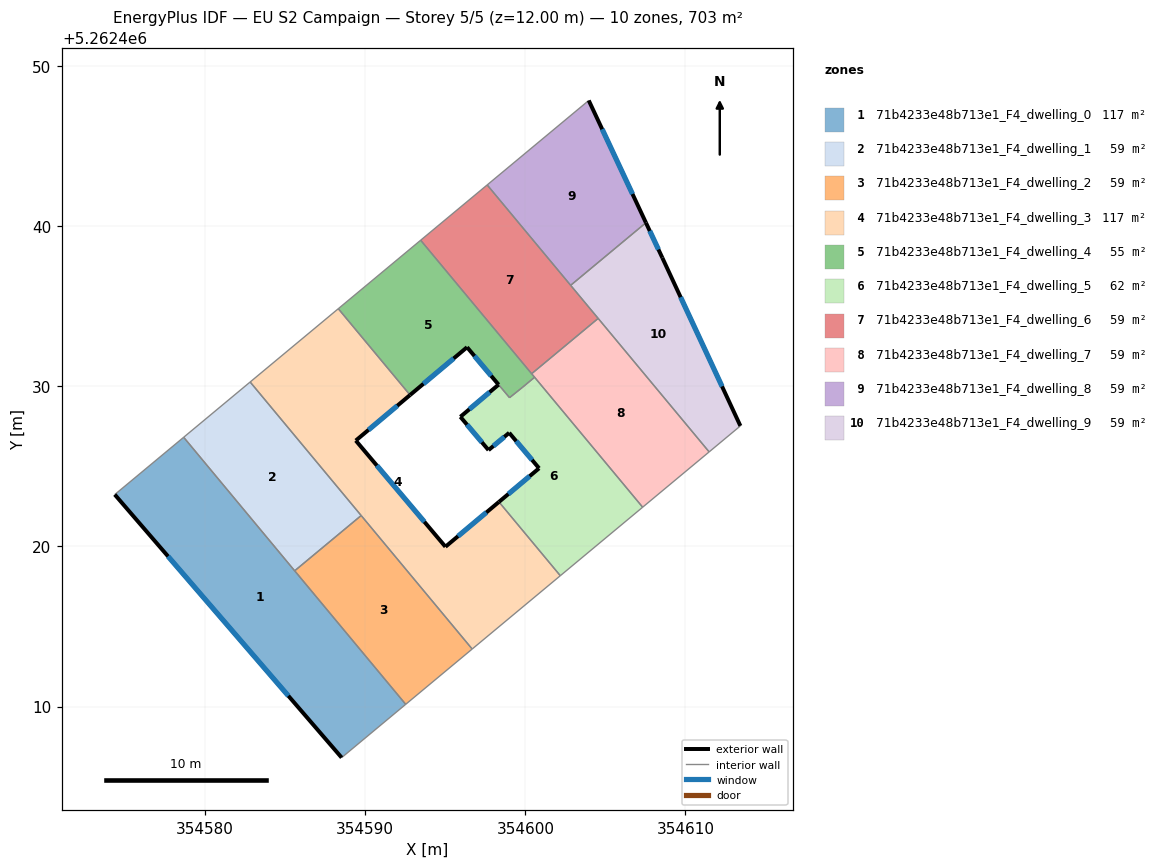
=== STOREY PLAN SPEC (per zone: floor XY polygon, exterior-wall plan segments, windows/doors) ===
zone 1: 71b4233e48b713e1_F4_dwelling_0  (117.2 m²)
  floor: (354578.66, 5262426.82) (354592.53, 5262410.14) (354588.52, 5262406.81) (354574.35, 5262423.24)
  exterior wall: (354574.35, 5262423.24) – (354588.52, 5262406.81)  [21.7 m]
    window: (354577.68, 5262419.38) – (354585.19, 5262410.67)  [18.3 m²]
  interior walls: 4
zone 2: 71b4233e48b713e1_F4_dwelling_1  (58.6 m²)
  floor: (354582.81, 5262430.27) (354589.74, 5262421.93) (354585.59, 5262418.48) (354578.66, 5262426.82)
  interior walls: 4
zone 3: 71b4233e48b713e1_F4_dwelling_2  (58.6 m²)
  floor: (354589.74, 5262421.93) (354596.68, 5262413.59) (354592.53, 5262410.14) (354585.59, 5262418.48)
  interior walls: 4
zone 4: 71b4233e48b713e1_F4_dwelling_3  (117.2 m²)
  floor: (354592.80, 5262429.46) (354589.41, 5262426.62) (354595.01, 5262419.98) (354598.35, 5262422.78) (354602.18, 5262418.17) (354596.68, 5262413.59) (354582.81, 5262430.27) (354588.31, 5262434.85)
  exterior wall: (354589.41, 5262426.62) – (354592.80, 5262429.46)  [4.4 m]
    window: (354590.20, 5262427.28) – (354592.00, 5262428.79)  [3.7 m²]
  exterior wall: (354595.01, 5262419.98) – (354589.41, 5262426.62)  [8.7 m]
    window: (354593.69, 5262421.54) – (354590.72, 5262425.06)  [7.3 m²]
  exterior wall: (354598.35, 5262422.78) – (354595.01, 5262419.98)  [4.4 m]
    window: (354597.56, 5262422.13) – (354595.79, 5262420.64)  [3.7 m²]
  interior walls: 6
zone 5: 71b4233e48b713e1_F4_dwelling_4  (55.2 m²)
  floor: (354593.46, 5262439.13) (354600.58, 5262430.57) (354599.82, 5262429.94) (354599.01, 5262429.29) (354596.36, 5262432.45) (354592.80, 5262429.46) (354588.31, 5262434.85)
  exterior wall: (354592.80, 5262429.46) – (354596.36, 5262432.45)  [4.6 m]
    window: (354593.63, 5262430.16) – (354595.52, 5262431.75)  [3.9 m²]
  exterior wall: (354596.36, 5262432.45) – (354598.33, 5262430.11)  [3.1 m]
    window: (354596.82, 5262431.90) – (354597.86, 5262430.66)  [2.6 m²]
  interior walls: 7
zone 6: 71b4233e48b713e1_F4_dwelling_5  (62.0 m²)
  floor: (354600.58, 5262430.57) (354607.33, 5262422.45) (354602.18, 5262418.17) (354598.35, 5262422.78) (354600.86, 5262424.88) (354598.99, 5262427.10) (354597.70, 5262426.02) (354595.94, 5262428.10) (354598.33, 5262430.11) (354599.01, 5262429.29) (354599.82, 5262429.94)
  exterior wall: (354595.94, 5262428.10) – (354597.70, 5262426.02)  [2.7 m]
    window: (354596.35, 5262427.61) – (354597.28, 5262426.51)  [2.3 m²]
  exterior wall: (354598.33, 5262430.11) – (354595.94, 5262428.10)  [3.1 m]
    window: (354597.77, 5262429.64) – (354596.50, 5262428.57)  [2.6 m²]
  exterior wall: (354600.86, 5262424.88) – (354598.35, 5262422.78)  [3.3 m]
    window: (354600.27, 5262424.39) – (354598.94, 5262423.28)  [2.8 m²]
  exterior wall: (354598.99, 5262427.10) – (354600.86, 5262424.88)  [2.9 m]
    window: (354599.43, 5262426.58) – (354600.42, 5262425.41)  [2.4 m²]
  exterior wall: (354597.70, 5262426.02) – (354598.99, 5262427.10)  [1.7 m]
    window: (354598.00, 5262426.27) – (354598.69, 5262426.85)  [1.4 m²]
  interior walls: 6
zone 7: 71b4233e48b713e1_F4_dwelling_6  (58.6 m²)
  floor: (354597.61, 5262442.58) (354604.55, 5262434.25) (354600.39, 5262430.79) (354593.46, 5262439.13)
  interior walls: 5
zone 8: 71b4233e48b713e1_F4_dwelling_7  (58.6 m²)
  floor: (354604.55, 5262434.25) (354611.48, 5262425.91) (354607.33, 5262422.45) (354600.39, 5262430.79)
  interior walls: 5
zone 9: 71b4233e48b713e1_F4_dwelling_8  (58.6 m²)
  floor: (354603.96, 5262447.86) (354607.53, 5262440.22) (354602.83, 5262436.31) (354597.61, 5262442.58)
  exterior wall: (354607.53, 5262440.22) – (354603.96, 5262447.86)  [8.4 m]
    window: (354606.69, 5262442.02) – (354604.80, 5262446.07)  [7.1 m²]
  interior walls: 3
zone 10: 71b4233e48b713e1_F4_dwelling_9  (58.6 m²)
  floor: (354608.55, 5262438.04) (354613.43, 5262427.53) (354611.48, 5262425.91) (354602.83, 5262436.31) (354607.53, 5262440.22)
  exterior wall: (354608.55, 5262438.04) – (354607.53, 5262440.22)  [2.4 m]
    window: (354608.31, 5262438.55) – (354607.77, 5262439.71)  [2.0 m²]
  exterior wall: (354613.43, 5262427.53) – (354608.55, 5262438.04)  [11.6 m]
    window: (354612.29, 5262430.00) – (354609.70, 5262435.57)  [9.8 m²]
  interior walls: 4

=== DERIVED (storey summary) ===
Building: EU S2 Campaign
Storey: 5 of 5  (floor level z = 12.00 m)
Storey gross floor area: 703.1 m²
Zones on this storey: 10
  - 71b4233e48b713e1_F4_dwelling_0: floor 117.2 m²; exterior wall 21.7 m (65.1 m²); 1 window(s) 18.3 m²; WWR 28.1%
  - 71b4233e48b713e1_F4_dwelling_1: floor 58.6 m²
  - 71b4233e48b713e1_F4_dwelling_2: floor 58.6 m²
  - 71b4233e48b713e1_F4_dwelling_3: floor 117.2 m²; exterior wall 17.5 m (52.4 m²); 3 window(s) 14.7 m²; WWR 28.1%
  - 71b4233e48b713e1_F4_dwelling_4: floor 55.2 m²; exterior wall 7.7 m (23.1 m²); 2 window(s) 6.5 m²; WWR 28.1%
  - 71b4233e48b713e1_F4_dwelling_5: floor 62.0 m²; exterior wall 13.7 m (41.1 m²); 5 window(s) 11.6 m²; WWR 28.1%
  - 71b4233e48b713e1_F4_dwelling_6: floor 58.6 m²
  - 71b4233e48b713e1_F4_dwelling_7: floor 58.6 m²
  - 71b4233e48b713e1_F4_dwelling_8: floor 58.6 m²; exterior wall 8.4 m (25.3 m²); 1 window(s) 7.1 m²; WWR 28.1%
  - 71b4233e48b713e1_F4_dwelling_9: floor 58.6 m²; exterior wall 14.0 m (42.0 m²); 2 window(s) 11.8 m²; WWR 28.1%
Zone adjacency (shared interzone walls):
  - 71b4233e48b713e1_F4_dwelling_0 ↔ 71b4233e48b713e1_F4_dwelling_1
  - 71b4233e48b713e1_F4_dwelling_0 ↔ 71b4233e48b713e1_F4_dwelling_2
  - 71b4233e48b713e1_F4_dwelling_1 ↔ 71b4233e48b713e1_F4_dwelling_2
  - 71b4233e48b713e1_F4_dwelling_1 ↔ 71b4233e48b713e1_F4_dwelling_3
  - 71b4233e48b713e1_F4_dwelling_2 ↔ 71b4233e48b713e1_F4_dwelling_3
  - 71b4233e48b713e1_F4_dwelling_3 ↔ 71b4233e48b713e1_F4_dwelling_4
  - 71b4233e48b713e1_F4_dwelling_3 ↔ 71b4233e48b713e1_F4_dwelling_5
  - 71b4233e48b713e1_F4_dwelling_4 ↔ 71b4233e48b713e1_F4_dwelling_5
  - 71b4233e48b713e1_F4_dwelling_4 ↔ 71b4233e48b713e1_F4_dwelling_6
  - 71b4233e48b713e1_F4_dwelling_4 ↔ 71b4233e48b713e1_F4_dwelling_7
  - 71b4233e48b713e1_F4_dwelling_5 ↔ 71b4233e48b713e1_F4_dwelling_7
  - 71b4233e48b713e1_F4_dwelling_6 ↔ 71b4233e48b713e1_F4_dwelling_7
  - 71b4233e48b713e1_F4_dwelling_6 ↔ 71b4233e48b713e1_F4_dwelling_8
  - 71b4233e48b713e1_F4_dwelling_6 ↔ 71b4233e48b713e1_F4_dwelling_9
  - 71b4233e48b713e1_F4_dwelling_7 ↔ 71b4233e48b713e1_F4_dwelling_9
  - 71b4233e48b713e1_F4_dwelling_8 ↔ 71b4233e48b713e1_F4_dwelling_9